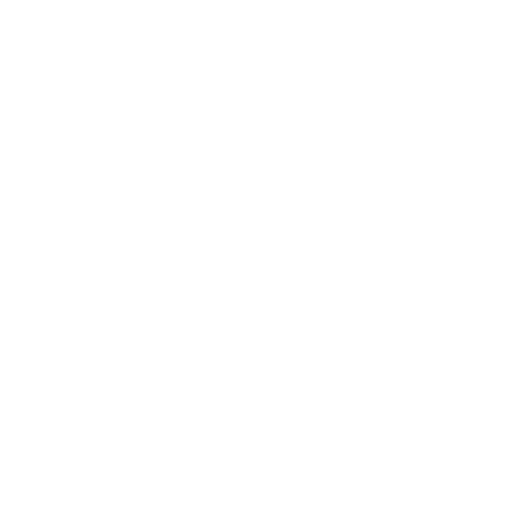
t = 0.00 s
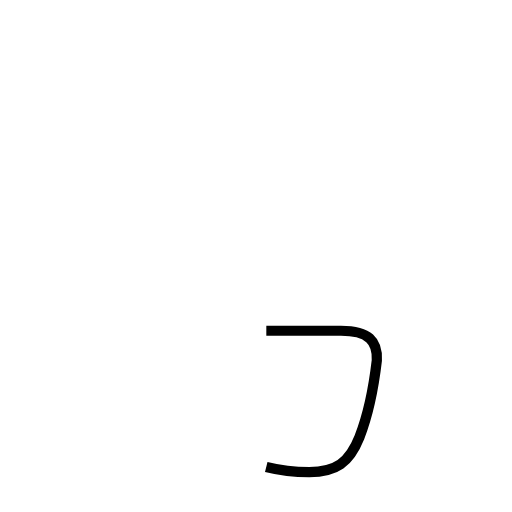
t = 0.93 s
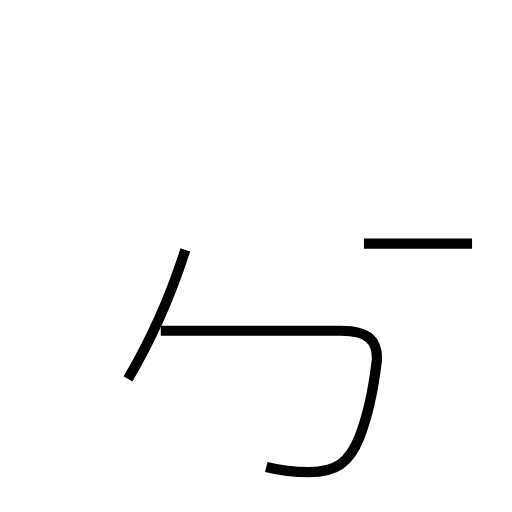
t = 1.97 s
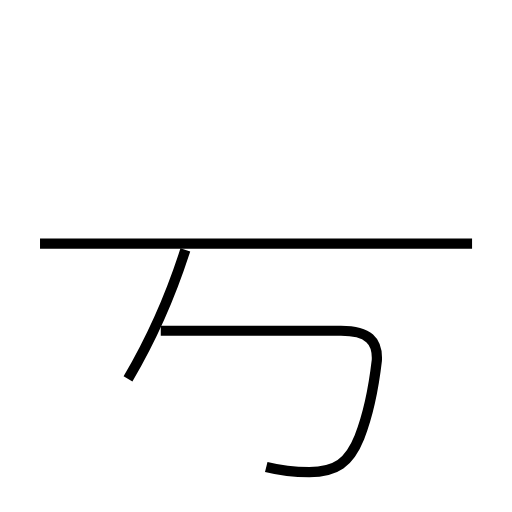
t = 2.92 s
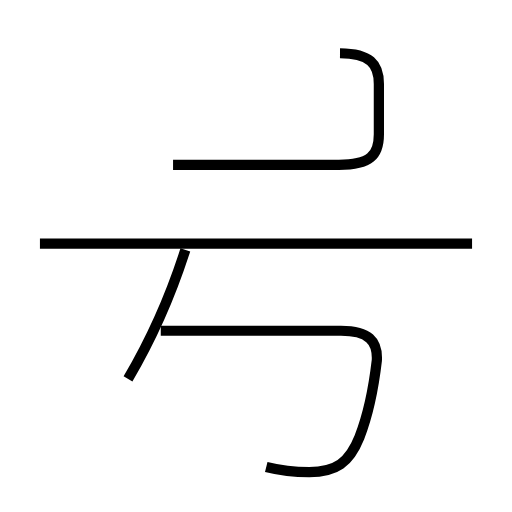
t = 3.89 s
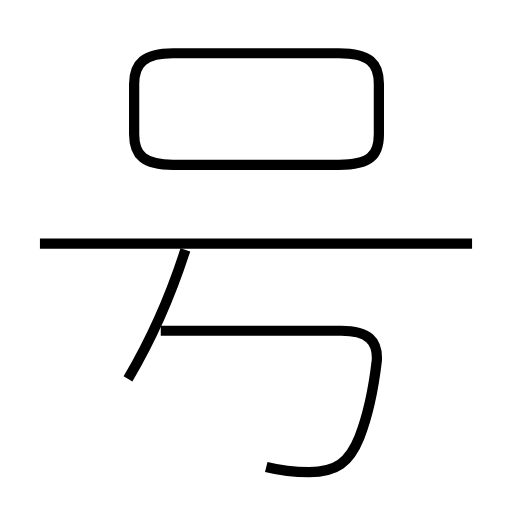
t = 4.87 s

The animated SVG that drew these frames (rendered in a browser with its animation timeline set to each time). Animation: 4 SMIL elements (animate=4); one cycle of 4.87 s.

<?xml version='1.0' encoding='utf-8'?>
<svg viewBox="0.0 -6.0 50.0 50.0" version="1.1" xmlns="http://www.w3.org/2000/svg"><rect x="-1000" y="-1000" width="2000" height="2000" stroke="white" fill="white" /><g style="fill:none;stroke:#000000;stroke-width:1"><path d="M 26.0 1.6 C 27.2 1.9 28.8 2.1 30.2 2.1 C 32.8 2.1 34.1 1.2 35.1 -1.3 C 36.0 -3.6 36.5 -6.2 36.8 -8.8 C 36.9 -10.7 36.0 -11.7 33.3 -11.7 L 15.7 -11.7 " transform="translate(0.0 38.0)" stroke-dasharray="41.325581392230205" stroke-dashoffset="41.325581392230205"><animate attributeName="stroke-dashoffset" from="41.325581392230205" to="0" dur="1.239767441766906s" begin="0s" fill="freeze" /></path><path d="M 12.5 -7.0 C 14.5 -10.4 16.6 -14.9 18.1 -19.6 " transform="translate(0.0 38.0)" stroke-dasharray="13.81527964995496" stroke-dashoffset="13.81527964995496"><animate attributeName="stroke-dashoffset" from="13.81527964995496" to="0" dur="0.41445838949864877s" begin="1.239767441766906s" fill="freeze" /></path><path d="M 46.1 -20.2 L 3.9 -20.2 " transform="translate(0.0 38.0)" stroke-dasharray="42.2" stroke-dashoffset="42.2"><animate attributeName="stroke-dashoffset" from="42.2" to="0" dur="1.266s" begin="1.654225831265555s" fill="freeze" /></path><path d="M 16.9 -27.9 L 33.1 -27.9 C 36.1 -27.9 37.0 -28.8 37.0 -30.9 L 37.0 -35.8 C 37.0 -37.8 36.1 -38.8 33.1 -38.8 L 16.9 -38.8 C 14.1 -38.8 13.1 -37.8 13.1 -35.8 L 13.1 -30.9 C 13.1 -28.8 14.1 -27.9 16.9 -27.9 Z" transform="translate(0.0 38.0)" stroke-dasharray="64.84905108712158" stroke-dashoffset="64.84905108712158"><animate attributeName="stroke-dashoffset" from="64.84905108712158" to="0" dur="1.9454715326136474s" begin="2.920225831265555s" fill="freeze" /></path></g></svg>
